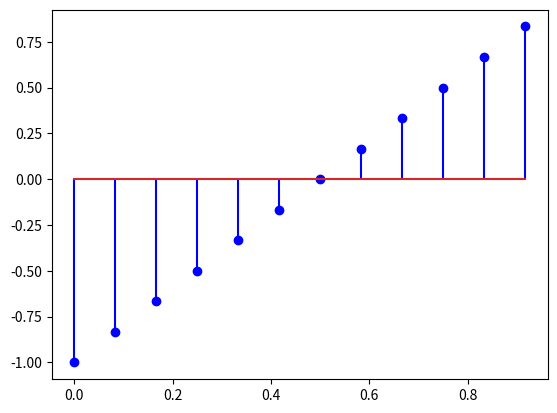
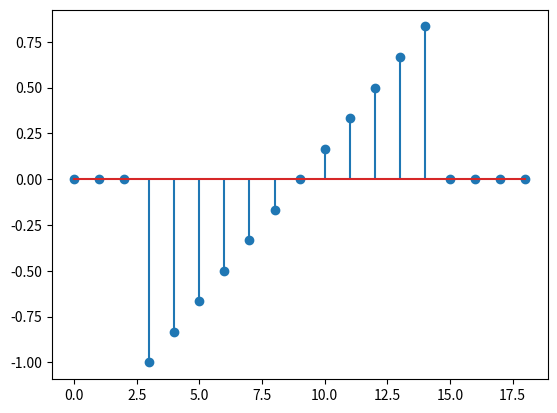
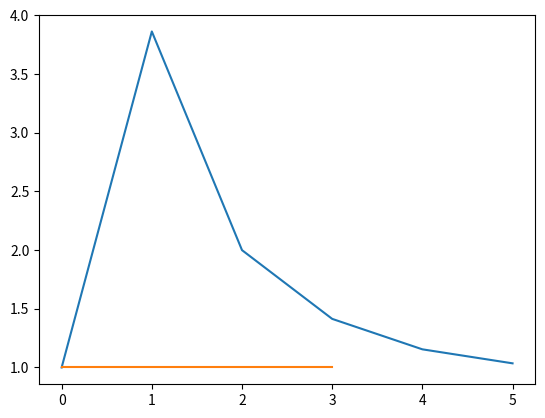
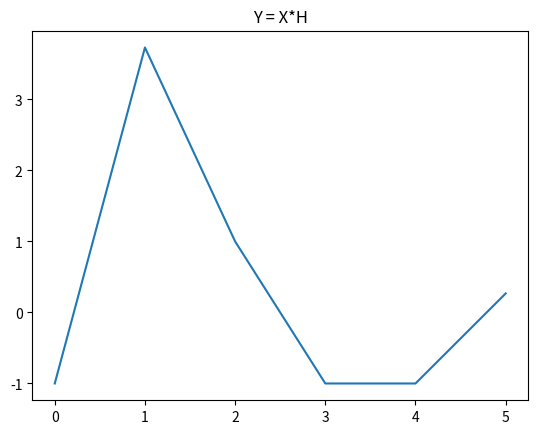
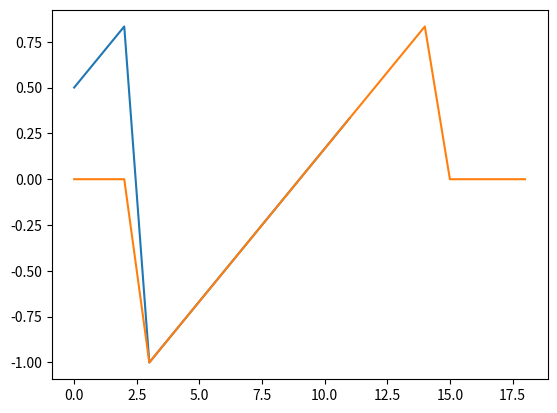
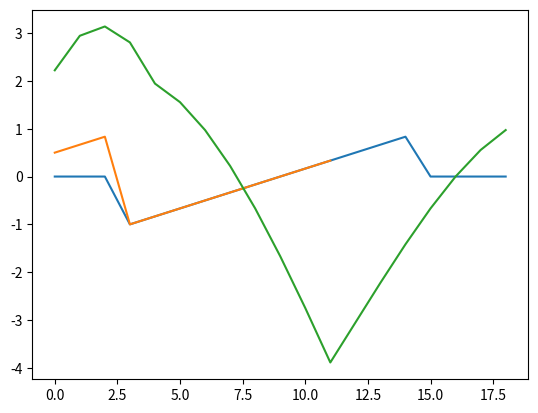

Source code (Python) for these figures, in order:
import matplotlib.pyplot as plt
import numpy as np
from scipy import signal

fs = 12
t = np.linspace(0, 1, fs, endpoint=False)
x = signal.sawtooth(2 * np.pi * t)

#Impulso deslocado em 0.25s com 8 amostras
h = signal.unit_impulse(len(t), int(0.25*fs))
h8 = h[:8]

plt.figure()
plt.stem(t, x, linefmt='b-', markerfmt='bo')
#plt.stem(t[:8], h, linefmt='r-', markerfmt='ro')

#Convolucao da onda dente-de-serra com o impulso deslocado
y = np.convolve(x, h8)

plt.figure()
plt.stem(y)

X_fft = np.fft.fft(x)
X_fft_mod = np.abs(X_fft)
H_fft = np.fft.fft(h)
H_fft_mod = np.abs(H_fft)
H8_fft = np.fft.fft(h8)
H8_fft_mod = np.abs(H8_fft)

plt.figure()
plt.plot(X_fft_mod[0:int(np.ceil(X_fft_mod.size/2))])
plt.plot(H8_fft_mod[0:int(np.ceil(H8_fft_mod.size/2))])

Y = np.multiply(X_fft,H_fft)
plt.figure()
plt.title("Y = X*H")
plt.plot(Y[0:int(np.ceil(Y.size/2))])

y_inv = np.fft.ifft(Y)
plt.figure()
plt.plot(y_inv)
plt.plot(y)

x_pad = np.pad(x,(0,(len(y)-len(x))), 'constant', constant_values=(0))
h_pad = np.pad(x,(0,(len(y)-len(h))), 'constant', constant_values=(0))

X_pad = np.fft.fft(x_pad)
H_pad = np.fft.fft(h_pad)

Y_pad = np.multiply(X_pad,H_pad)
y_pad_inv = np.fft.ifft(Y_pad)

plt.figure()
#plt.plot(Y_pad[0:int(np.ceil(Y_pad.size/2))])
#plt.plot(Y[0:int(np.ceil(Y.size/2))])
plt.plot(y)
plt.plot(y_inv)
plt.plot(y_pad_inv)

plt.show()
